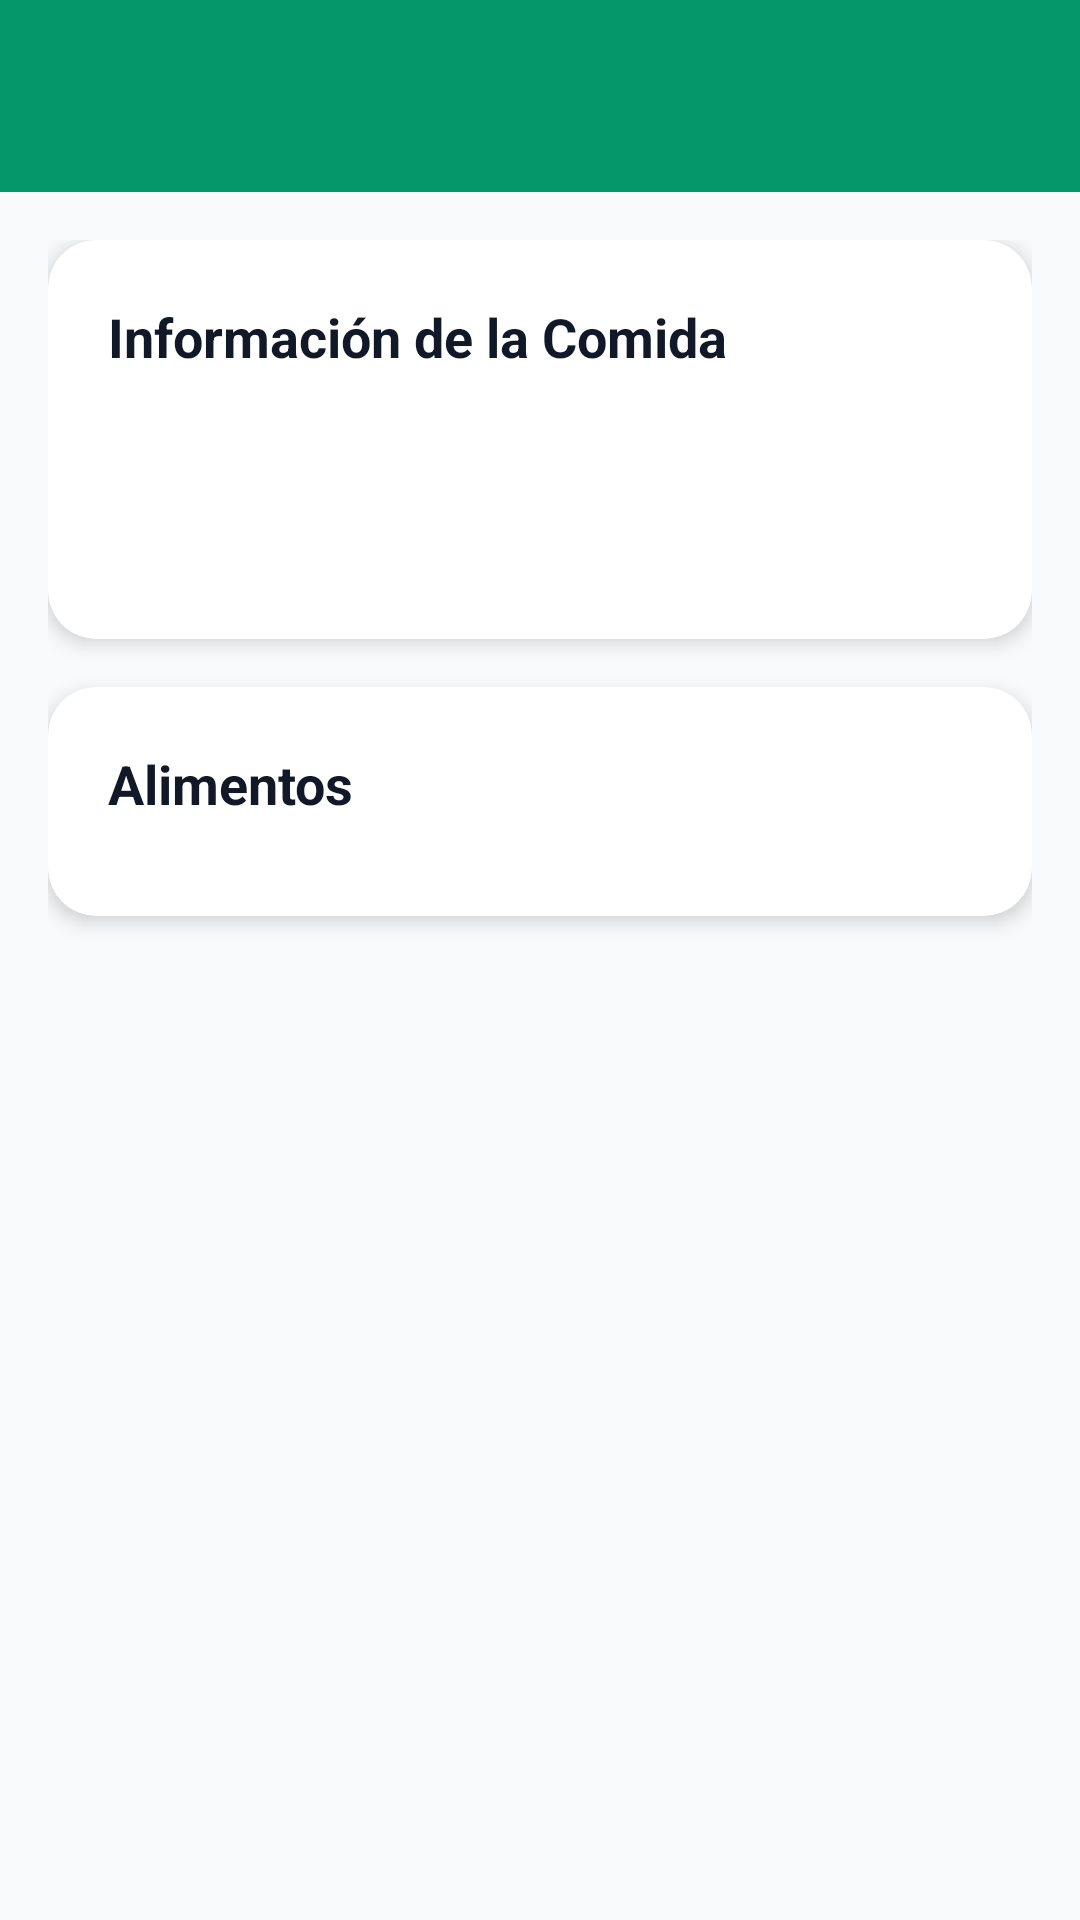

Layout XML and referenced resources for this Android screen:
<!-- AndroidManifest.xml: application theme Theme.Enutritrackapp -->
<!-- res/layout/activity_registro_comida_detail.xml -->
<?xml version="1.0" encoding="utf-8"?>
<androidx.coordinatorlayout.widget.CoordinatorLayout xmlns:android="http://schemas.android.com/apk/res/android"
    xmlns:app="http://schemas.android.com/apk/res-auto"
    xmlns:tools="http://schemas.android.com/tools"
    android:layout_width="match_parent"
    android:layout_height="match_parent"
    android:background="@color/gray_50"
    tools:context=".presentation.nutrition.RegistroComidaDetailActivity">

    <com.google.android.material.appbar.AppBarLayout
        android:layout_width="match_parent"
        android:layout_height="wrap_content"
        android:theme="@style/Theme.Enutritrackapp.AppBarOverlay">

        <androidx.appcompat.widget.Toolbar
            android:id="@+id/toolbar"
            android:layout_width="match_parent"
            android:layout_height="?attr/actionBarSize"
            android:background="@color/emerald_600"
            app:popupTheme="@style/ThemeOverlay.AppCompat.Light" />
    </com.google.android.material.appbar.AppBarLayout>

    <androidx.core.widget.NestedScrollView
        android:layout_width="match_parent"
        android:layout_height="match_parent"
        app:layout_behavior="@string/appbar_scrolling_view_behavior">

        <LinearLayout
            android:layout_width="match_parent"
            android:layout_height="wrap_content"
            android:orientation="vertical"
            android:padding="16dp">

            <ProgressBar
                android:id="@+id/progressBar"
                android:layout_width="wrap_content"
                android:layout_height="wrap_content"
                android:layout_gravity="center"
                android:layout_marginBottom="16dp"
                android:visibility="gone" />

            
            <androidx.cardview.widget.CardView
                android:layout_width="match_parent"
                android:layout_height="wrap_content"
                android:layout_marginBottom="16dp"
                app:cardBackgroundColor="@color/white"
                app:cardCornerRadius="16dp"
                app:cardElevation="4dp">

                <LinearLayout
                    android:layout_width="match_parent"
                    android:layout_height="wrap_content"
                    android:orientation="vertical"
                    android:padding="20dp">

                    <TextView
                        android:layout_width="wrap_content"
                        android:layout_height="wrap_content"
                        android:text="Información de la Comida"
                        android:textSize="18sp"
                        android:textStyle="bold"
                        android:textColor="@color/gray_900"
                        android:layout_marginBottom="12dp" />

                    <TextView
                        android:id="@+id/tipoComidaText"
                        android:layout_width="match_parent"
                        android:layout_height="wrap_content"
                        android:textSize="16sp"
                        android:textColor="@color/gray_700"
                        android:layout_marginBottom="8dp"
                        tools:text="Desayuno" />

                    <TextView
                        android:id="@+id/fechaText"
                        android:layout_width="match_parent"
                        android:layout_height="wrap_content"
                        android:textSize="14sp"
                        android:textColor="@color/gray_600"
                        android:layout_marginBottom="8dp"
                        tools:text="01/11/2025 08:00" />

                    <TextView
                        android:id="@+id/notasText"
                        android:layout_width="match_parent"
                        android:layout_height="wrap_content"
                        android:textSize="14sp"
                        android:textColor="@color/gray_700"
                        android:visibility="gone"
                        tools:text="Comida balanceada" />
                </LinearLayout>
            </androidx.cardview.widget.CardView>

            
            <androidx.cardview.widget.CardView
                android:layout_width="match_parent"
                android:layout_height="wrap_content"
                android:layout_marginBottom="16dp"
                app:cardBackgroundColor="@color/white"
                app:cardCornerRadius="16dp"
                app:cardElevation="4dp">

                <LinearLayout
                    android:layout_width="match_parent"
                    android:layout_height="wrap_content"
                    android:orientation="vertical"
                    android:padding="20dp">

                    <TextView
                        android:layout_width="wrap_content"
                        android:layout_height="wrap_content"
                        android:text="Alimentos"
                        android:textSize="18sp"
                        android:textStyle="bold"
                        android:textColor="@color/gray_900"
                        android:layout_marginBottom="12dp" />

                    
                    <LinearLayout
                        android:id="@+id/itemsList"
                        android:layout_width="match_parent"
                        android:layout_height="wrap_content"
                        android:orientation="vertical" />

                    <TextView
                        android:id="@+id/noItemsText"
                        android:layout_width="match_parent"
                        android:layout_height="wrap_content"
                        android:text="No hay alimentos en este registro"
                        android:textSize="14sp"
                        android:textColor="@color/gray_600"
                        android:gravity="center"
                        android:padding="16dp"
                        android:visibility="gone" />
                </LinearLayout>
            </androidx.cardview.widget.CardView>

            
            <androidx.cardview.widget.CardView
                android:id="@+id/resumenCard"
                android:layout_width="match_parent"
                android:layout_height="wrap_content"
                android:layout_marginBottom="16dp"
                app:cardBackgroundColor="@color/emerald_50"
                app:cardCornerRadius="16dp"
                app:cardElevation="4dp"
                android:visibility="gone">

                <LinearLayout
                    android:layout_width="match_parent"
                    android:layout_height="wrap_content"
                    android:orientation="vertical"
                    android:padding="20dp">

                    <TextView
                        android:layout_width="wrap_content"
                        android:layout_height="wrap_content"
                        android:text="Resumen Nutricional Total"
                        android:textSize="18sp"
                        android:textStyle="bold"
                        android:textColor="@color/gray_900"
                        android:layout_marginBottom="12dp" />

                    <TextView
                        android:id="@+id/totalCaloriasText"
                        android:layout_width="match_parent"
                        android:layout_height="wrap_content"
                        android:textSize="16sp"
                        android:textColor="@color/gray_700"
                        android:layout_marginBottom="4dp"
                        tools:text="Calorías: 0 kcal" />

                    <TextView
                        android:id="@+id/totalProteinasText"
                        android:layout_width="match_parent"
                        android:layout_height="wrap_content"
                        android:textSize="16sp"
                        android:textColor="@color/gray_700"
                        android:layout_marginBottom="4dp"
                        tools:text="Proteínas: 0 g" />

                    <TextView
                        android:id="@+id/totalCarbohidratosText"
                        android:layout_width="match_parent"
                        android:layout_height="wrap_content"
                        android:textSize="16sp"
                        android:textColor="@color/gray_700"
                        android:layout_marginBottom="4dp"
                        tools:text="Carbohidratos: 0 g" />

                    <TextView
                        android:id="@+id/totalGrasasText"
                        android:layout_width="match_parent"
                        android:layout_height="wrap_content"
                        android:textSize="16sp"
                        android:textColor="@color/gray_700"
                        android:layout_marginBottom="4dp"
                        tools:text="Grasas: 0 g" />

                    <TextView
                        android:id="@+id/totalFibraText"
                        android:layout_width="match_parent"
                        android:layout_height="wrap_content"
                        android:textSize="16sp"
                        android:textColor="@color/gray_700"
                        tools:text="Fibra: 0 g" />
                </LinearLayout>
            </androidx.cardview.widget.CardView>

        </LinearLayout>
    </androidx.core.widget.NestedScrollView>

</androidx.coordinatorlayout.widget.CoordinatorLayout>
<!-- resources referenced by this layout -->
<resources>
  <color name="emerald_50">#ecfdf5</color>
  <color name="emerald_600">#059669</color>
  <color name="gray_50">#f9fafb</color>
  <color name="gray_600">#4b5563</color>
  <color name="gray_700">#374151</color>
  <color name="gray_900">#111827</color>
  <color name="white">#FFFFFFFF</color>
  <string name="appbar_scrolling_view_behavior">com.google.android.material.appbar.AppBarLayout$ScrollingViewBehavior</string>
  <style name="Theme.Enutritrackapp.AppBarOverlay" parent="ThemeOverlay.AppCompat.Dark.ActionBar">
          <item name="colorControlNormal">@color/white</item>
      </style>
  <style name="Theme.Enutritrackapp" parent="Base.Theme.Enutritrackapp" />
  <style name="Base.Theme.Enutritrackapp" parent="Theme.Material3.DayNight.NoActionBar">
          <item name="colorPrimary">@color/emerald_600</item>
          <item name="colorOnPrimary">@color/white</item>
          <item name="colorPrimaryContainer">@color/emerald_50</item>
          <item name="colorOnPrimaryContainer">@color/emerald_700</item>
          
          <item name="colorError">@color/red_600</item>
          <item name="colorOnError">@color/white</item>
          
          <item name="android:statusBarColor">@android:color/transparent</item>
          <item name="android:navigationBarColor">@android:color/transparent</item>
      </style>
  <color name="emerald_700">#047857</color>
  <color name="red_600">#dc2626</color>
</resources>
